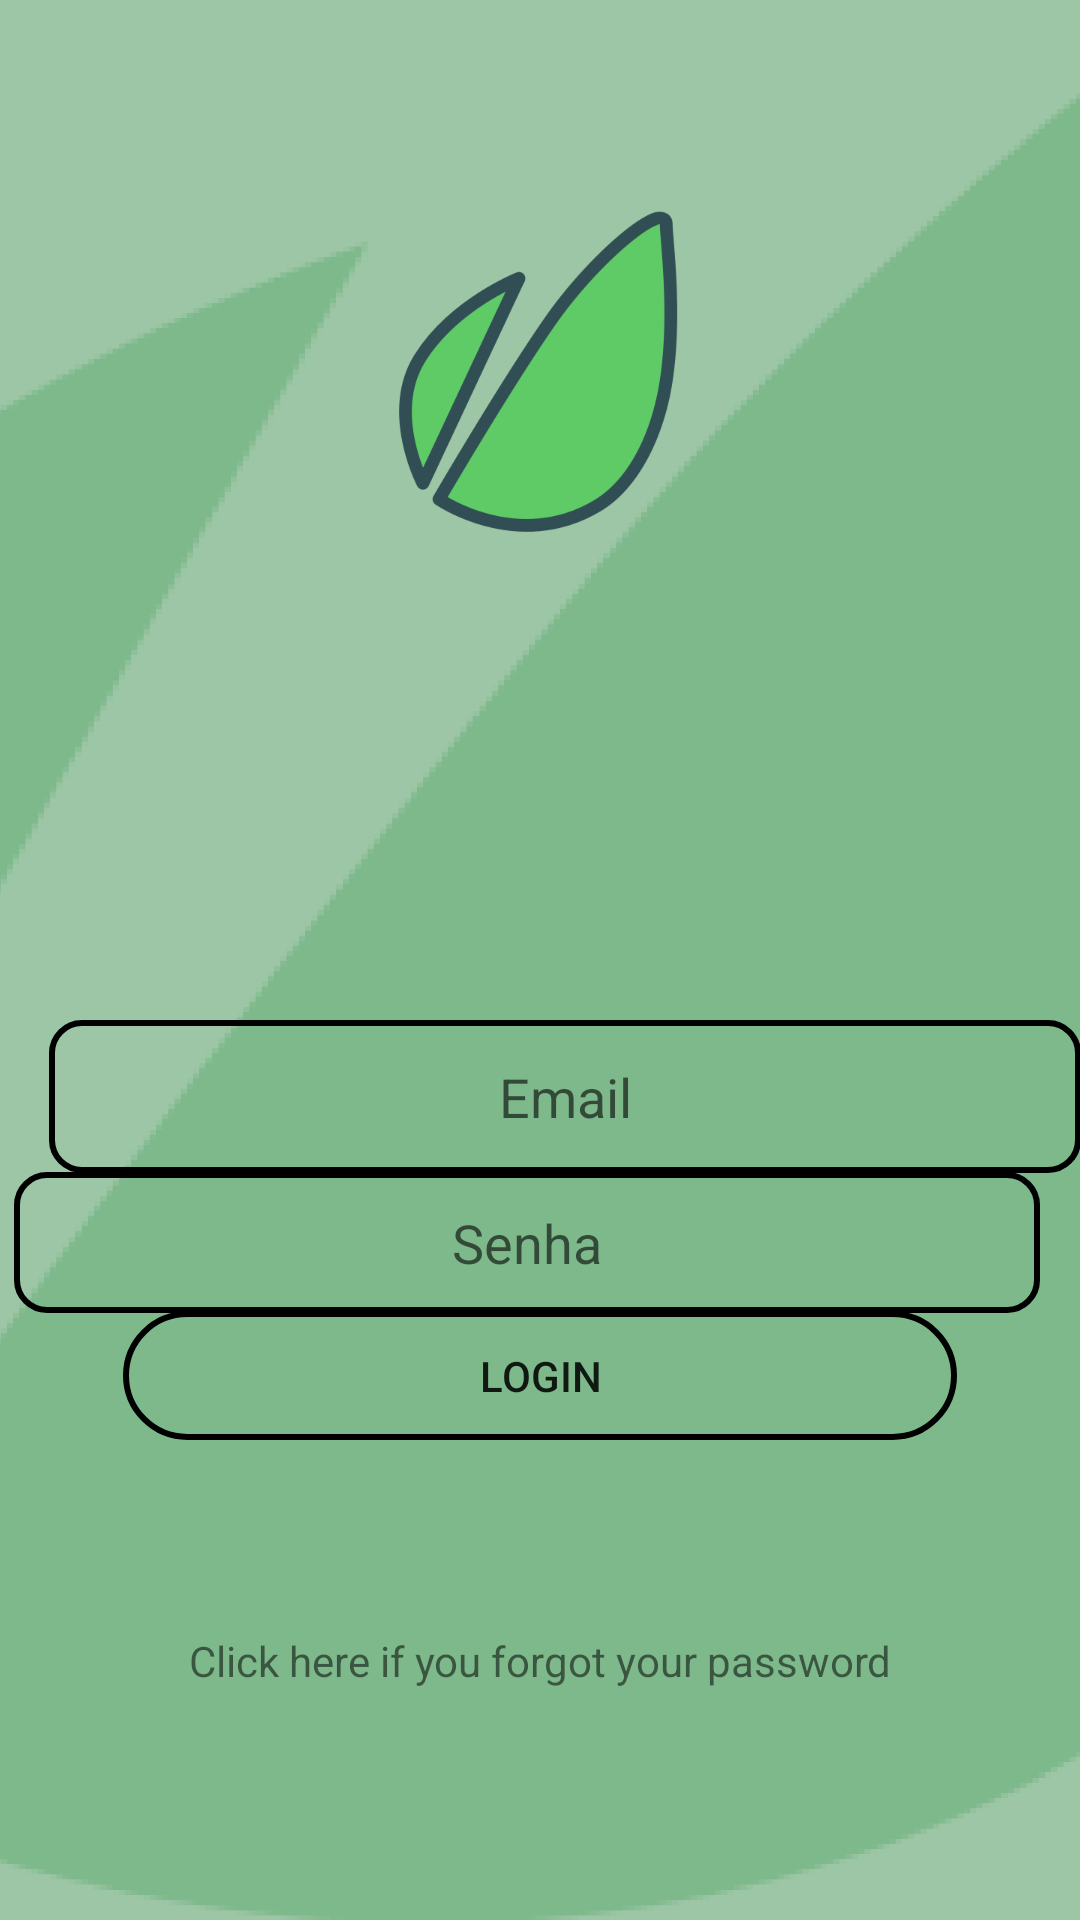

Reconstruct the res/layout file that produces this screen, plus the resources it refers to.
<!-- AndroidManifest.xml: application theme Theme.NoTitleBar -->
<!-- res/layout/activity_login.xml -->
<?xml version="1.0" encoding="utf-8"?>
<androidx.constraintlayout.widget.ConstraintLayout xmlns:android="http://schemas.android.com/apk/res/android"
    xmlns:app="http://schemas.android.com/apk/res-auto"
    xmlns:tools="http://schemas.android.com/tools"
    android:id="@+id/boxInsetLayout"
    android:layout_width="match_parent"
    android:layout_height="match_parent"
    android:background="@drawable/fundo_cadastro"
    tools:context=".ui.activity.LoginActivity"
    tools:deviceIds="wear">

    <ImageView
        android:id="@+id/iw_logoLogin"
        android:layout_width="128dp"
        android:layout_height="128dp"
        android:layout_gravity="center"
        android:layout_marginTop="64dp"
        android:src="@drawable/logo_app"
        app:layout_constraintEnd_toEndOf="parent"
        app:layout_constraintStart_toStartOf="parent"
        app:layout_constraintTop_toTopOf="parent" />

    <EditText
        android:id="@+id/twEmailLogin"
        android:layout_width="344dp"
        android:layout_height="51dp"
        android:layout_marginStart="32dp"
        android:layout_marginTop="148dp"
        android:layout_marginEnd="32dp"
        android:background="@drawable/custom_button_transp"
        android:ems="10"
        android:hint="@string/email"
        android:inputType="textEmailAddress"
        android:textAlignment="center"
        app:layout_constraintEnd_toEndOf="parent"
        app:layout_constraintHorizontal_bias="0.333"
        app:layout_constraintStart_toStartOf="parent"
        app:layout_constraintTop_toBottomOf="@+id/iw_logoLogin" />

    <EditText
        android:id="@+id/twPasswordLogin"
        android:layout_width="342dp"
        android:layout_height="47dp"
        android:layout_marginStart="32dp"
        android:layout_marginEnd="32dp"
        android:background="@drawable/custom_button_transp"
        android:ems="10"
        android:hint="@string/senha"
        android:inputType="textPassword"
        android:textAlignment="center"
        app:layout_constraintBottom_toTopOf="@+id/btLogin"
        app:layout_constraintEnd_toEndOf="parent"
        app:layout_constraintHorizontal_bias="0.6"
        app:layout_constraintStart_toStartOf="parent"
        app:layout_constraintTop_toBottomOf="@+id/twEmailLogin"
        app:layout_constraintVertical_bias="0.446" />

    <TextView
        android:id="@+id/tvForgotPassword"
        android:layout_width="wrap_content"
        android:layout_height="32dp"
        android:layout_marginBottom="64dp"
        android:text="@string/forgot"
        android:textAlignment="center"
        app:layout_constraintBottom_toBottomOf="parent"
        app:layout_constraintEnd_toEndOf="parent"
        app:layout_constraintStart_toStartOf="parent" />

    <Button
        android:id="@+id/btLogin"
        android:layout_width="278dp"
        android:layout_height="43dp"
        android:layout_marginStart="32dp"
        android:layout_marginEnd="32dp"
        android:layout_marginBottom="64dp"
        android:background="@drawable/custom_button1"
        android:text="@string/Login"
        app:layout_constraintBottom_toTopOf="@+id/tvForgotPassword"
        app:layout_constraintEnd_toEndOf="parent"
        app:layout_constraintStart_toStartOf="parent" />

</androidx.constraintlayout.widget.ConstraintLayout>
<!-- resources referenced by this layout -->
<resources>
  <!-- drawable custom_button1 (drawable) -->
  <?xml version="1.0" encoding="utf-8"?>
  <shape xmlns:android="http://schemas.android.com/apk/res/android" android:shape="rectangle" >
      <solid android:color="@color/green_700"/>
      <stroke android:color="@color/grey_200" android:width="2dp"/>
      <corners android:radius="30dp"/>
  </shape>
  <!-- drawable custom_button_transp (drawable) -->
  <?xml version="1.0" encoding="utf-8"?>
  <shape xmlns:android="http://schemas.android.com/apk/res/android" android:shape="rectangle">
  
  
      <stroke android:color="@color/black" android:width="2dp"/>
      <corners android:radius="10dp"/>
      
  </shape>
  <!-- drawable fundo_cadastro: png bitmap (drawable, 126563 bytes) -->
  <!-- drawable logo_app: png bitmap (drawable, 26339 bytes) -->
  <string name="Login">Login</string>
  <string name="email">Email</string>
  <string name="forgot">Click here if you forgot your password</string>
  <string name="senha">Senha</string>
  <style name="Theme.NoTitleBar" parent="Theme.AppCompat.Light.NoActionBar">
      </style>
  <color name="black">#FF000000</color>
</resources>
